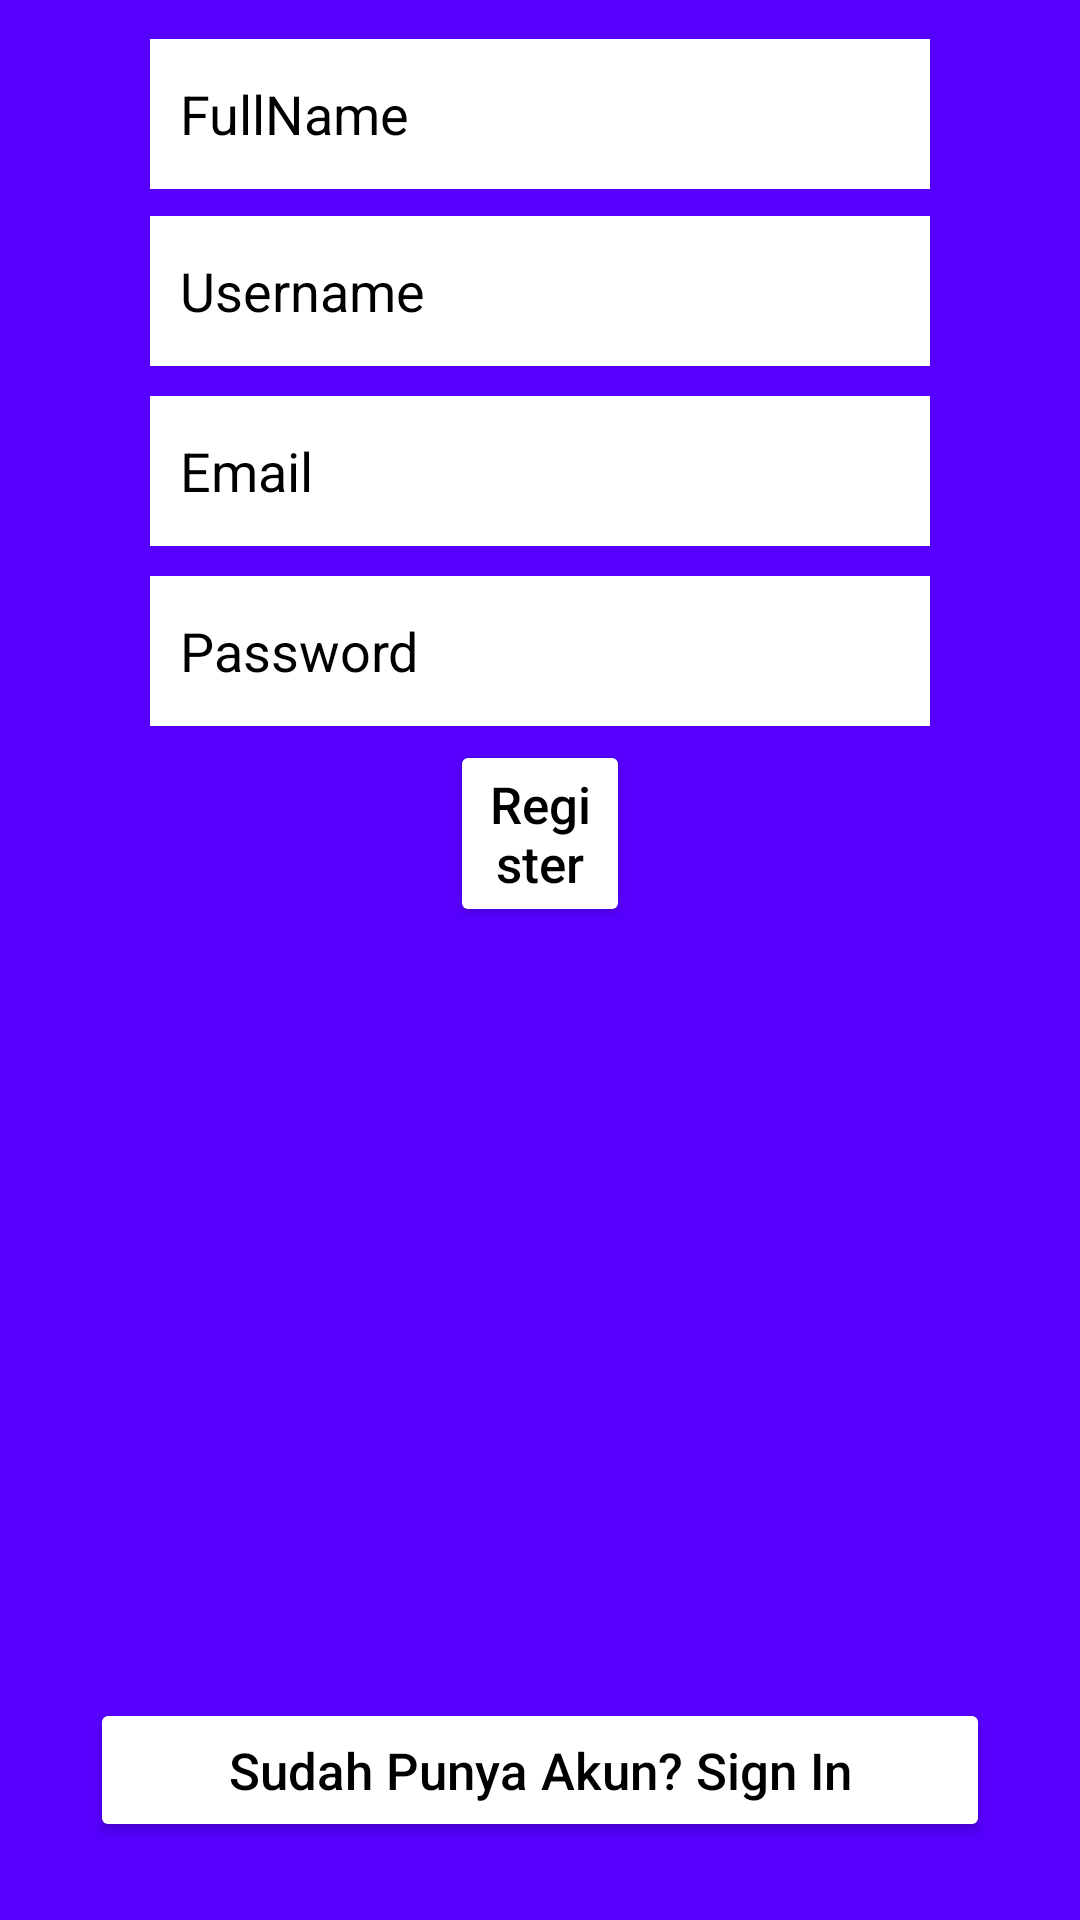

Android layout source for this screen:
<!-- AndroidManifest.xml: application theme Theme.TitipinAjaMyApp -->
<!-- res/layout/activity_signup.xml -->
<?xml version="1.0" encoding="utf-8"?>
<RelativeLayout xmlns:android="http://schemas.android.com/apk/res/android"
    xmlns:app="http://schemas.android.com/apk/res-auto"
    xmlns:tools="http://schemas.android.com/tools"
    android:layout_width="match_parent"
    android:layout_height="match_parent"
    tools:context="SignupActivity"
    android:background="@color/background">

    <ImageView
        android:id="@+id/logo"
        android:layout_width="200dp"
        android:layout_height="200dp"
        android:layout_alignParentStart="true"
        android:layout_alignParentTop="true"
        android:layout_alignParentEnd="true"
        android:layout_alignParentBottom="true"
        android:layout_marginStart="105dp"
        android:layout_marginTop="448dp"
        android:layout_marginEnd="106dp"
        android:layout_marginBottom="83dp"
        android:src="@drawable/logofix" />

    <com.google.android.material.textfield.TextInputEditText
        android:id="@+id/fullname_signup"
        android:layout_width="312dp"
        android:layout_height="50dp"
        android:layout_alignParentBottom="true"
        android:layout_marginLeft="50dp"
        android:layout_marginRight="50dp"
        android:layout_marginBottom="577dp"
        android:background="@color/white"
        android:backgroundTint="@color/white"
        android:hint="FullName"
        android:inputType="textEmailAddress"
        android:textColor="@color/black"
        android:textColorHint="@color/black"
        android:padding="10dp"/>

    <com.google.android.material.textfield.TextInputEditText
        android:id="@+id/username_signup"
        android:layout_width="313dp"
        android:layout_height="50dp"
        android:layout_alignParentBottom="true"
        android:layout_marginLeft="50dp"
        android:layout_marginRight="50dp"
        android:layout_marginBottom="518dp"
        android:background="@color/white"
        android:backgroundTint="@color/white"
        android:hint="Username"
        android:textColor="@color/black"
        android:textColorHint="@color/black"
        android:padding="10dp"/>

    <com.google.android.material.textfield.TextInputEditText
        android:id="@+id/email_signup"
        android:layout_width="313dp"
        android:layout_height="50dp"
        android:layout_alignParentBottom="true"
        android:layout_marginLeft="50dp"
        android:layout_marginRight="50dp"
        android:layout_marginBottom="458dp"
        android:background="@color/white"
        android:backgroundTint="@color/white"
        android:hint="Email"
        android:textColor="@color/black"
        android:textColorHint="@color/black"
        android:padding="10dp"/>


    <com.google.android.material.textfield.TextInputEditText
        android:id="@+id/password_signup"
        android:layout_width="313dp"
        android:layout_height="50dp"
        android:layout_alignParentBottom="true"
        android:layout_marginLeft="50dp"
        android:layout_marginRight="50dp"
        android:layout_marginBottom="398dp"
        android:background="@color/white"
        android:backgroundTint="@color/white"
        android:hint="Password"
        android:textColor="@color/black"
        android:textColorHint="@color/black"
        android:padding="10dp"/>

    <Button
        android:id="@+id/signupBtn"
        android:layout_width="match_parent"
        android:layout_height="wrap_content"
        android:layout_alignParentBottom="true"
        android:layout_marginLeft="150dp"
        android:layout_marginRight="150dp"
        android:layout_marginBottom="331dp"
        android:backgroundTint="@color/white"
        android:text="Register"
        android:textAllCaps="false"
        android:textColor="@color/black"
        android:textSize="17dp"
        app:iconTint="@color/white" />

    <Button
        android:id="@+id/signupLinkBtn"
        android:layout_width="match_parent"
        android:layout_height="wrap_content"
        android:layout_alignParentBottom="true"
        android:layout_marginLeft="30dp"
        android:layout_marginTop="10dp"
        android:layout_marginRight="30dp"
        android:layout_marginBottom="26dp"
        android:backgroundTint="@color/white"
        android:text="Sudah Punya Akun? Sign In"
        android:textAllCaps="false"
        android:textColor="@color/black"
        android:textSize="17dp"
        />
</RelativeLayout>
<!-- resources referenced by this layout -->
<resources>
  <color name="background">#5700FF</color>
  <color name="black">#FF000000</color>
  <color name="white">#FFFFFFFF</color>
  <style name="Theme.TitipinAjaMyApp" parent="Theme.MaterialComponents.DayNight.DarkActionBar">
          
          <item name="colorPrimary">@color/purple_500</item>
          <item name="colorPrimaryVariant">@color/purple_700</item>
          <item name="colorOnPrimary">@color/white</item>
          
          <item name="colorSecondary">@color/teal_200</item>
          <item name="colorSecondaryVariant">@color/teal_700</item>
          <item name="colorOnSecondary">@color/black</item>
          
          <item name="android:statusBarColor">?attr/colorPrimaryVariant</item>
          
      </style>
  <color name="purple_500">#FF6200EE</color>
  <color name="purple_700">#FF3700B3</color>
  <color name="teal_200">#FF03DAC5</color>
  <color name="teal_700">#FF018786</color>
</resources>
